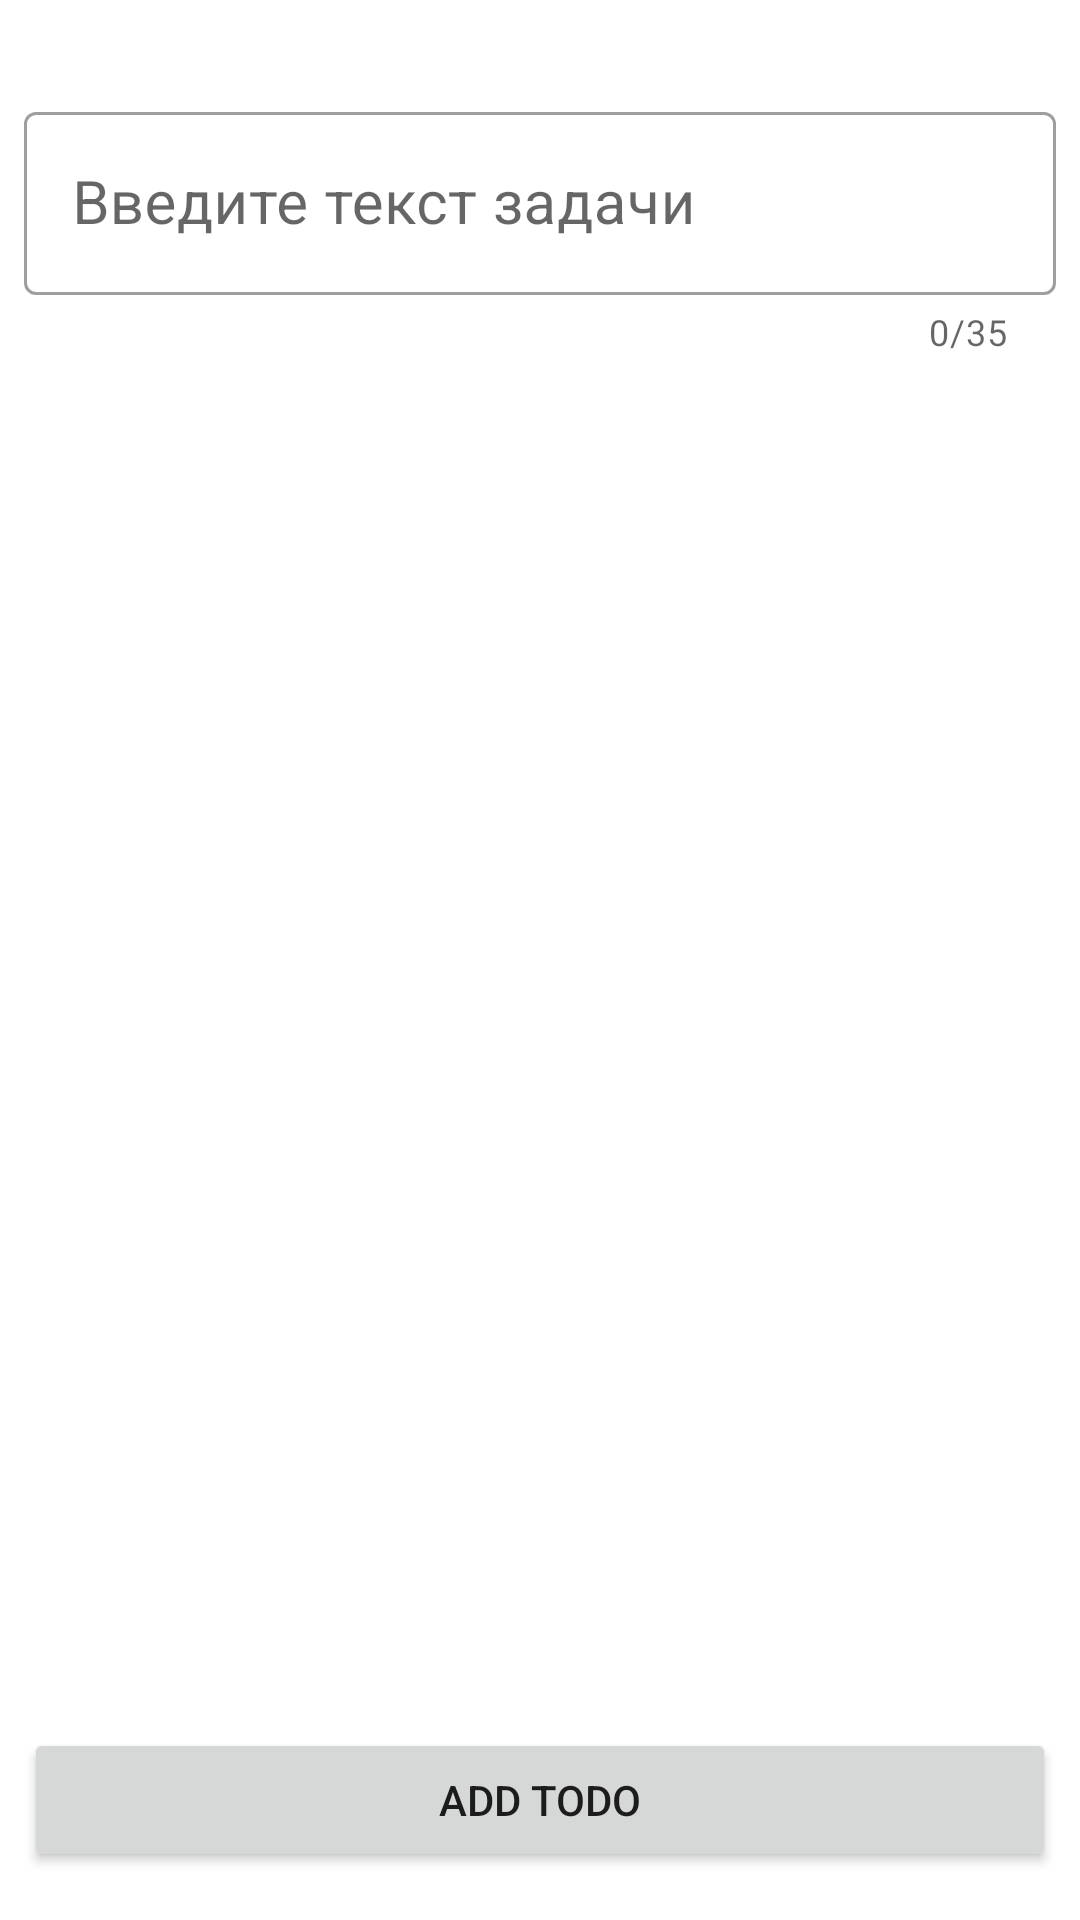

Android layout source for this screen:
<!-- AndroidManifest.xml: application theme Theme.Todo -->
<!-- res/layout/fragment_add_todo.xml -->
<?xml version="1.0" encoding="utf-8"?>
<androidx.constraintlayout.widget.ConstraintLayout xmlns:android="http://schemas.android.com/apk/res/android"
    xmlns:app="http://schemas.android.com/apk/res-auto"
    xmlns:tools="http://schemas.android.com/tools"
    android:id="@+id/add_todo_fragment"
    tools:context=".presentation.AddTodoItemFragment"
    android:layout_width="match_parent"
    android:layout_height="match_parent">

    <com.google.android.material.textfield.TextInputLayout
        style="@style/Widget.MaterialComponents.TextInputLayout.OutlinedBox"
        android:id="@+id/text_input_layout"
        android:layout_width="match_parent"
        android:layout_height="wrap_content"
        android:layout_marginStart="8dp"
        android:hint="@string/added_text_in_input"
        android:layout_marginTop="32dp"
        android:layout_marginEnd="8dp"
        app:counterEnabled="true"
        app:counterMaxLength="35"
        app:errorEnabled="true"
        app:errorIconDrawable="@drawable/ic_error"
        app:layout_constraintEnd_toEndOf="parent"
        app:layout_constraintStart_toStartOf="parent"
        app:layout_constraintTop_toTopOf="parent">

        <com.google.android.material.textfield.TextInputEditText
            android:id="@+id/text_input"
            android:textSize="20dp"
            android:maxLength="35"
            android:layout_width="match_parent"
            android:layout_height="wrap_content" />

    </com.google.android.material.textfield.TextInputLayout>

    <Button
        android:id="@+id/btn_add_todo"
        android:layout_width="0dp"
        android:layout_height="wrap_content"
        android:layout_marginStart="8dp"
        android:layout_marginEnd="8dp"
        android:layout_marginBottom="16dp"
        android:layout_weight="1"
        android:text="@string/add_todo"
        app:layout_constraintBottom_toBottomOf="parent"
        app:layout_constraintEnd_toEndOf="parent"
        app:layout_constraintStart_toStartOf="parent" />
</androidx.constraintlayout.widget.ConstraintLayout>
<!-- resources referenced by this layout -->
<resources>
  <string name="add_todo">ADD TODO</string>
  <string name="added_text_in_input">Введите текст задачи</string>
  <style name="Theme.Todo" parent="Theme.MaterialComponents.DayNight.DarkActionBar">
          
          <item name="colorPrimary">@color/purple_500</item>
          <item name="colorPrimaryVariant">@color/purple_700</item>
          <item name="colorOnPrimary">@color/white</item>
          
          <item name="colorSecondary">@color/teal_200</item>
          <item name="colorSecondaryVariant">@color/teal_700</item>
          <item name="colorOnSecondary">@color/black</item>
          
          <item name="android:statusBarColor" tools:targetApi="l">@color/purple_500</item>
          
      </style>
  <color name="purple_500">#8C7D7D</color>
  <color name="purple_700">#8B4A6A8C</color>
  <color name="white">#FFFFFFFF</color>
  <color name="teal_200">#AAB7CF</color>
  <color name="teal_700">#FF018786</color>
  <color name="black">#FF000000</color>
</resources>
